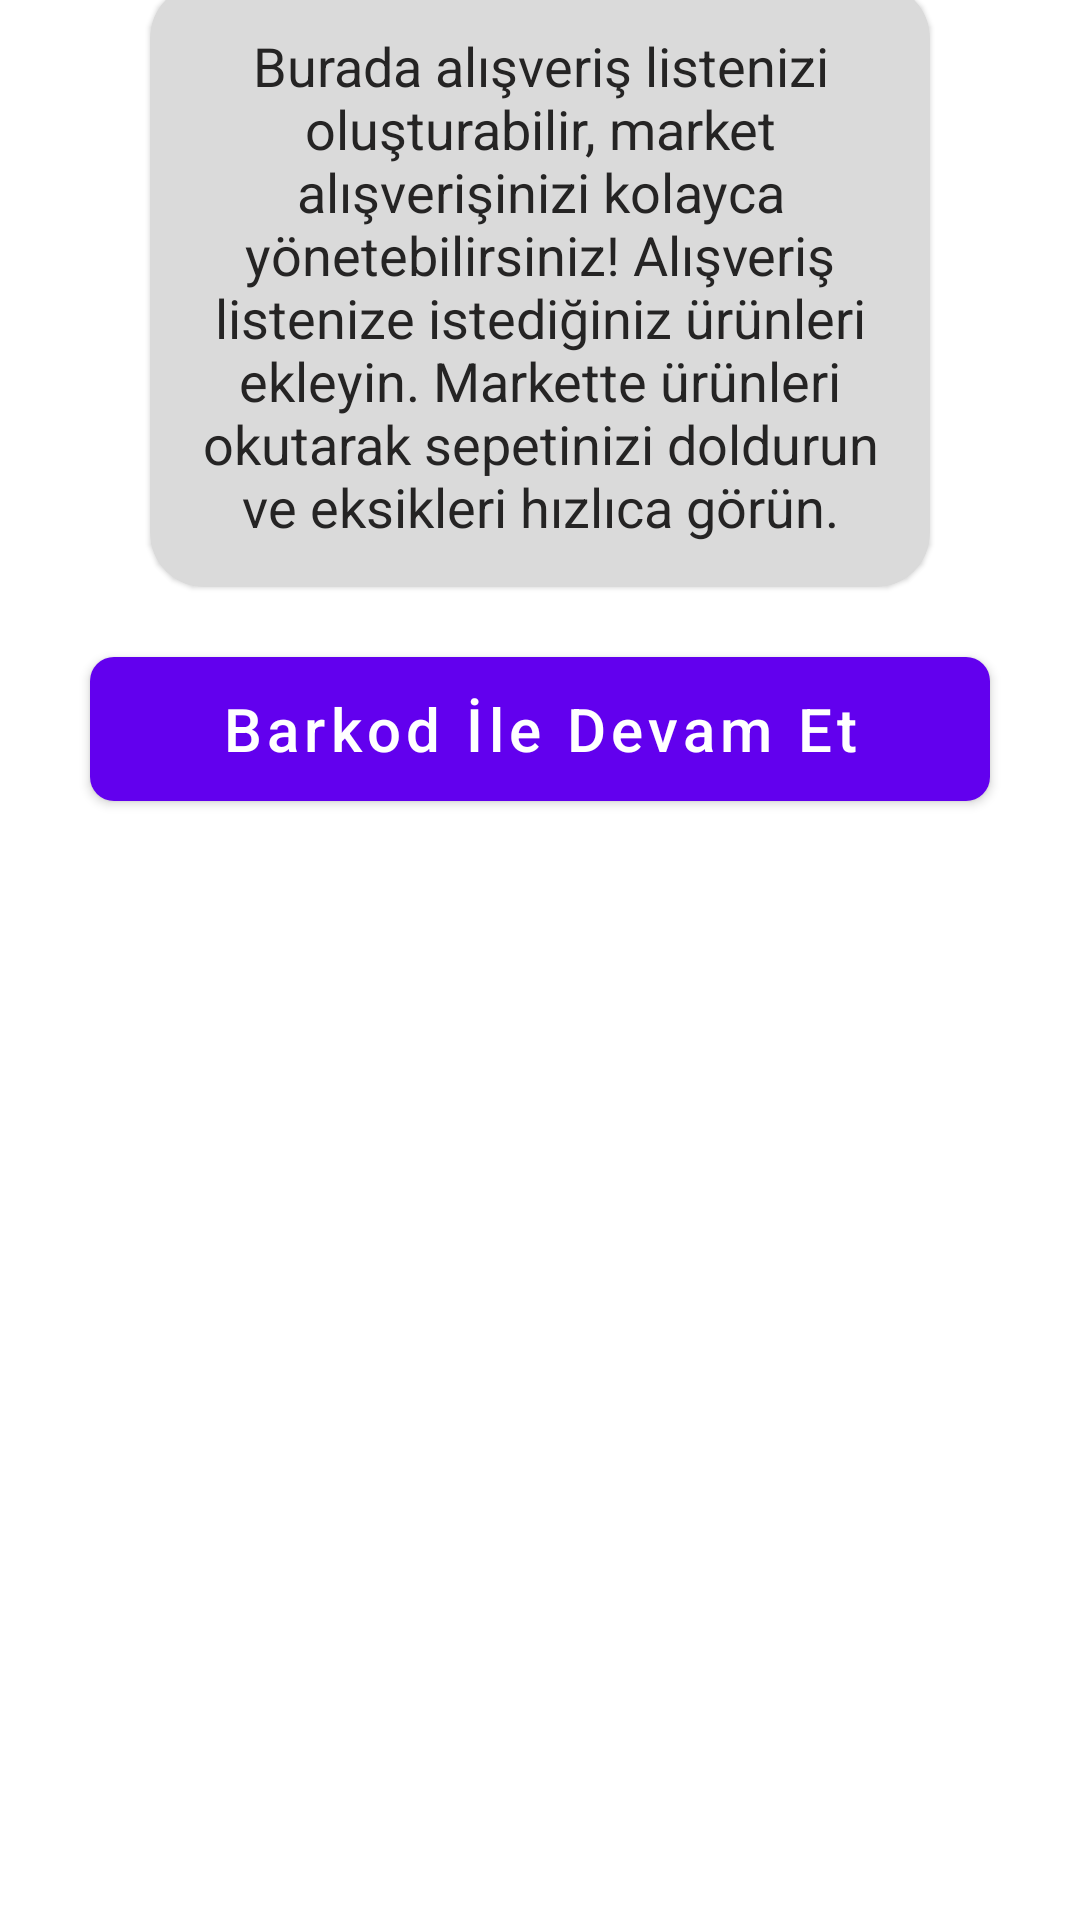

Android layout source for this screen:
<!-- AndroidManifest.xml: application theme Theme.ShoppingScanner -->
<!-- res/layout/fragment_continue_with_barcode.xml -->
<?xml version="1.0" encoding="utf-8"?>
<androidx.constraintlayout.widget.ConstraintLayout xmlns:android="http://schemas.android.com/apk/res/android"
    xmlns:tools="http://schemas.android.com/tools"
    android:layout_width="match_parent"
    android:layout_height="match_parent"
    android:id="@+id/continueWithBarcodeFragment"
    xmlns:app="http://schemas.android.com/apk/res-auto"
    android:theme="@style/ThemeOverlay.ShoppingScanner.FullscreenContainer"
    tools:context=".ui.ContinueWithBarcodeFragment">

    <com.google.android.material.card.MaterialCardView
        android:id="@+id/cardView"
        android:layout_width="260dp"
        android:layout_height="wrap_content"
        android:layout_marginBottom="450dp"
        app:cardBackgroundColor="@color/light_gray"
        app:cardCornerRadius="18dp"
        app:layout_constraintBottom_toBottomOf="parent"
        app:layout_constraintEnd_toEndOf="parent"
        app:layout_constraintStart_toStartOf="parent"
        app:layout_constraintTop_toTopOf="parent">

        <TextView
            android:layout_width="wrap_content"
            android:layout_height="match_parent"
            android:layout_margin="15dp"
            android:textAlignment="center"
            android:text="@string/continue_info"
            android:textColor="@color/dark_gray_text"
            android:textSize="18sp"
            app:layout_constraintBottom_toBottomOf="parent"
            app:layout_constraintEnd_toEndOf="parent"
            app:layout_constraintStart_toStartOf="parent"
            app:layout_constraintTop_toTopOf="parent">

        </TextView>

    </com.google.android.material.card.MaterialCardView>

    <com.google.android.material.button.MaterialButton
        android:id="@+id/btncontinuewithbarcode"
        android:layout_width="300dp"
        android:layout_height="60dp"
        android:layout_marginBottom="350dp"
        android:text="@string/continue_with_barcode"
        android:textAlignment="center"
        android:textAllCaps="false"
        android:textSize="20sp"
        app:cornerRadius="8dp"
        app:layout_constraintBottom_toBottomOf="parent"
        app:layout_constraintEnd_toEndOf="parent"
        app:layout_constraintStart_toStartOf="parent"
        app:layout_constraintTop_toBottomOf="@id/cardView">

    </com.google.android.material.button.MaterialButton>

</androidx.constraintlayout.widget.ConstraintLayout>
<!-- resources referenced by this layout -->
<resources>
  <color name="dark_gray_text">#252424</color>
  <color name="light_gray">#DADADA</color>
  <string name="continue_info">Burada alışveriş listenizi oluşturabilir,
          market alışverişinizi kolayca yönetebilirsiniz! Alışveriş listenize istediğiniz ürünleri ekleyin.
           Markette ürünleri okutarak sepetinizi doldurun ve eksikleri hızlıca görün.
      </string>
  <string name="continue_with_barcode">Barkod İle Devam Et</string>
  <style name="ThemeOverlay.ShoppingScanner.FullscreenContainer" parent="">
          <item name="fullscreenBackgroundColor">@color/purple_200</item>
          <item name="fullscreenTextColor">@color/purple_500</item>
          <item name="android:windowActionBar">true</item>
          <item name="android:windowNoTitle">false</item>
      </style>
  <style name="Theme.ShoppingScanner" parent="Theme.MaterialComponents.Light.NoActionBar" />
  <color name="purple_200">#FFBB86FC</color>
  <color name="purple_500">#511975</color>
</resources>
